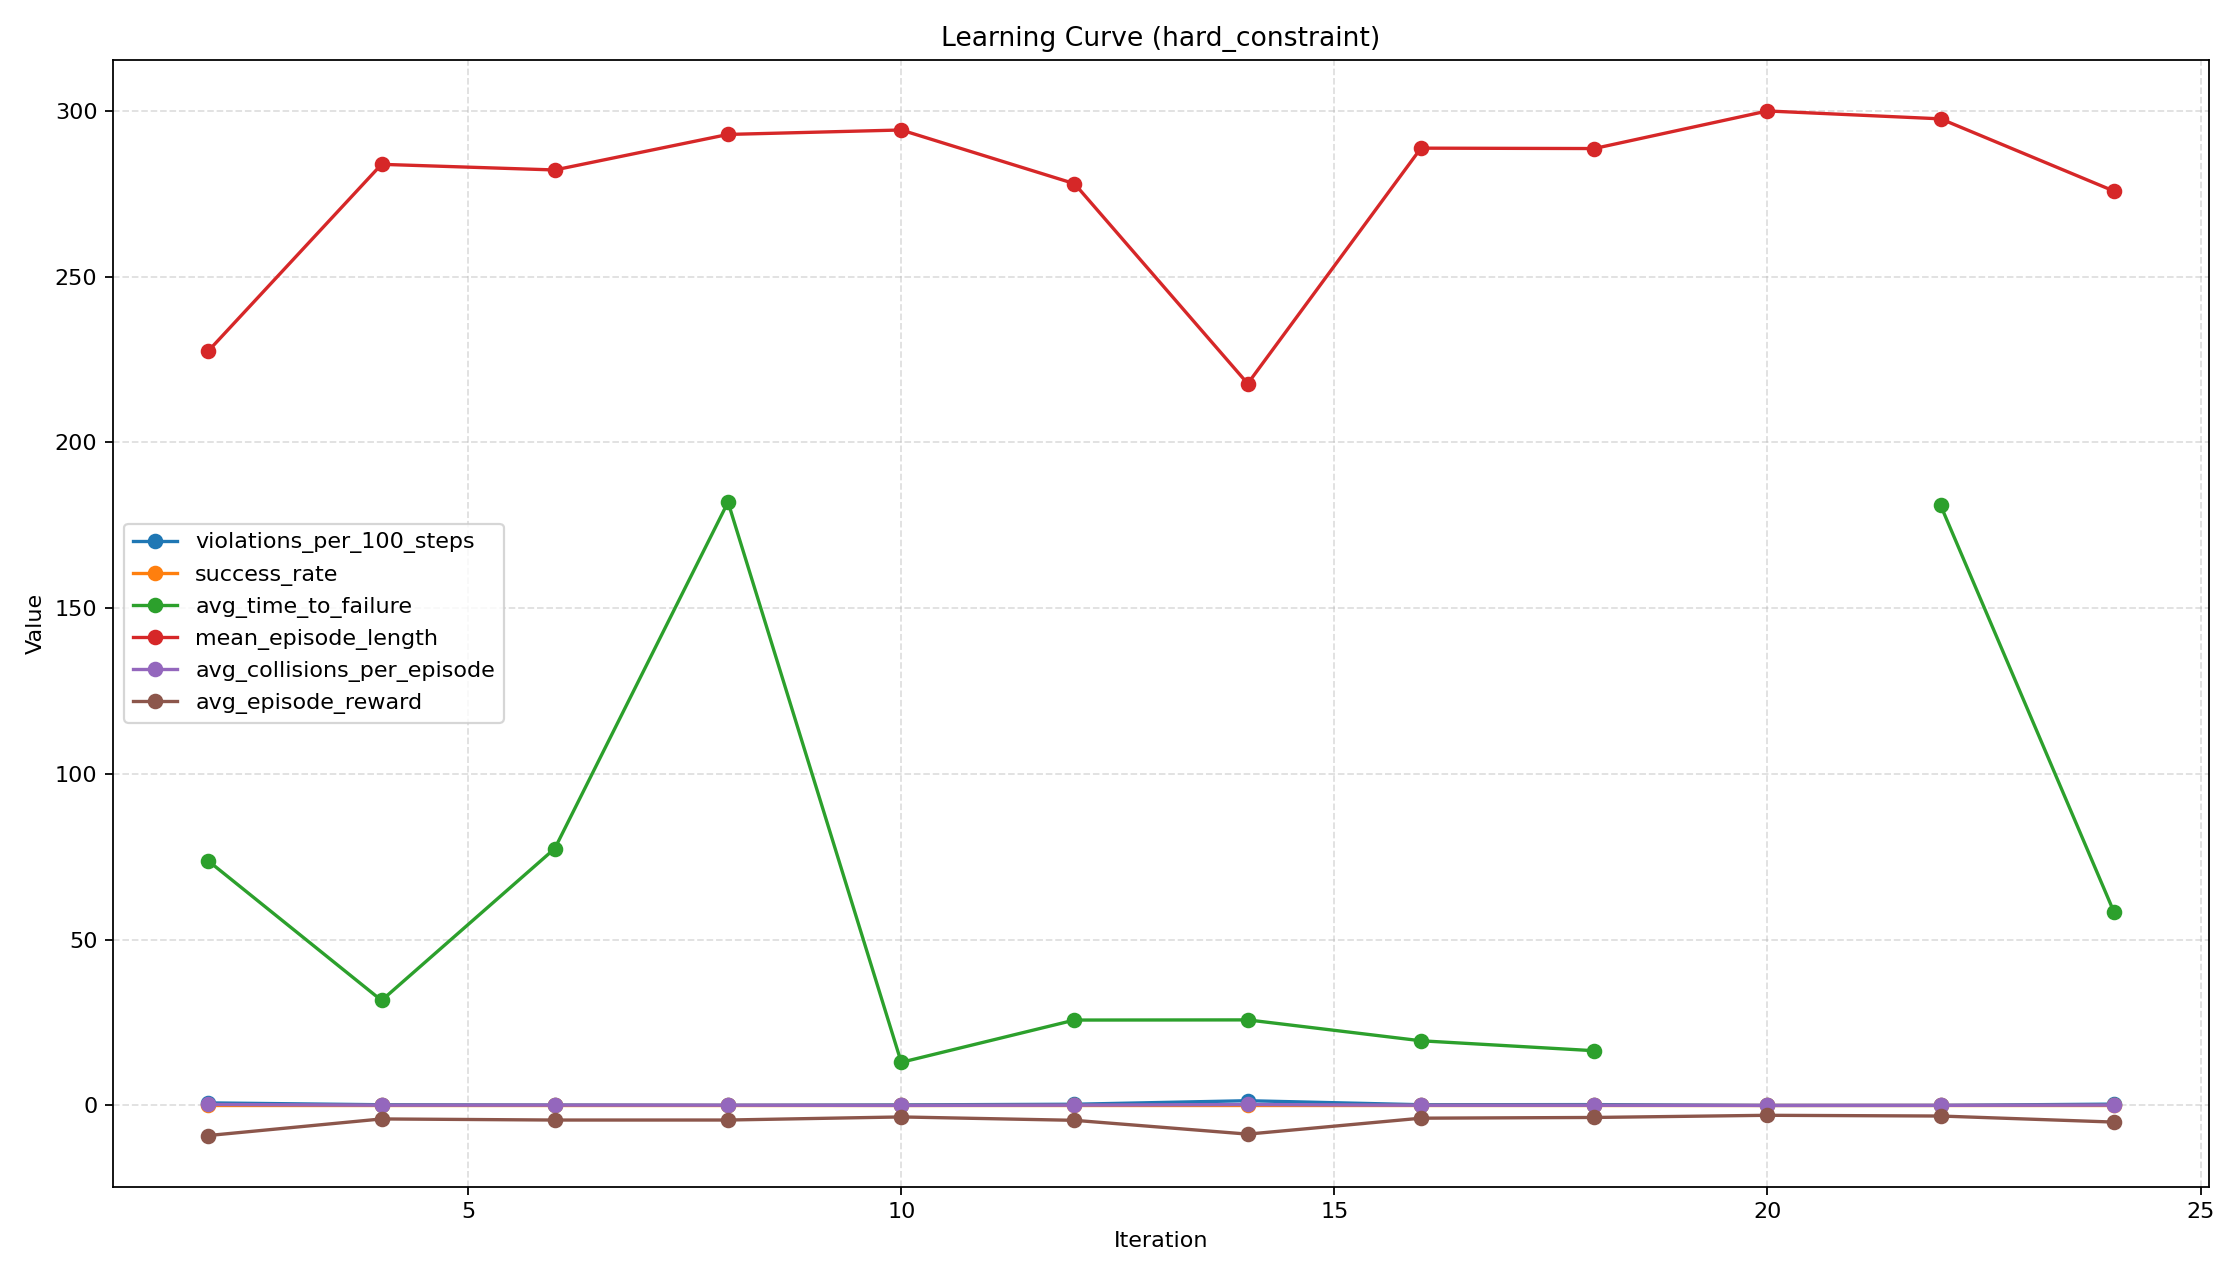

Data behind this chart, as committed beside it:
iteration, timesteps, episodes, success_rate, mean_episode_length, avg_episode_reward, violations_per_100_steps, avg_time_to_failure, failure_rate, avg_collisions_per_episode, avg_oob_per_episode, avg_speed_violations_per_episode, avg_falls_per_episode, avg_total_violations_per_episode
2, 16384, 50, 0.0, 227.6, -9.084, 0.7596, 73.75, 0.32, 0.3, 0.0, 0.0, 0.02, 0.32
4, 32768, 50, 0.0, 283.9, -4.08, 0.2007, 31.67, 0.06, 0.06, 0.0, 0.0, 0.0, 0.06
6, 49152, 50, 0.0, 282.2, -4.411, 0.1107, 77.5, 0.08, 0.08, 0.0, 0.0, 0.0, 0.08
8, 65536, 50, 0.0, 292.9, -4.406, 0.03554, 182.0, 0.06, 0.06, 0.0, 0.0, 0.0, 0.06
10, 81920, 50, 0.0, 294.3, -3.477, 0.1538, 13.0, 0.02, 0.0, 0.0, 0.0, 0.02, 0.02
12, 98304, 50, 0.0, 278.1, -4.496, 0.3517, 25.75, 0.08, 0.08, 0.0, 0.0, 0.0, 0.08
14, 114688, 50, 0.0, 217.7, -8.662, 1.421, 25.8, 0.3, 0.28, 0.0, 0.0, 0.02, 0.3
16, 131072, 50, 0.0, 288.8, -3.851, 0.2053, 19.5, 0.04, 0.04, 0.0, 0.0, 0.0, 0.04
18, 147456, 50, 0.0, 288.7, -3.634, 0.2444, 16.5, 0.04, 0.04, 0.0, 0.0, 0.0, 0.04
20, 163840, 50, 0.0, 300.0, -2.981, 0.0, , 0.0, 0.0, 0.0, 0.0, 0.0, 0.0
22, 180224, 50, 0.0, 297.6, -3.202, 0.01105, 181.0, 0.02, 0.02, 0.0, 0.0, 0.0, 0.02
24, 196608, 50, 0.0, 275.8, -5.026, 0.3895, 58.4, 0.1, 0.1, 0.0, 0.0, 0.0, 0.1
